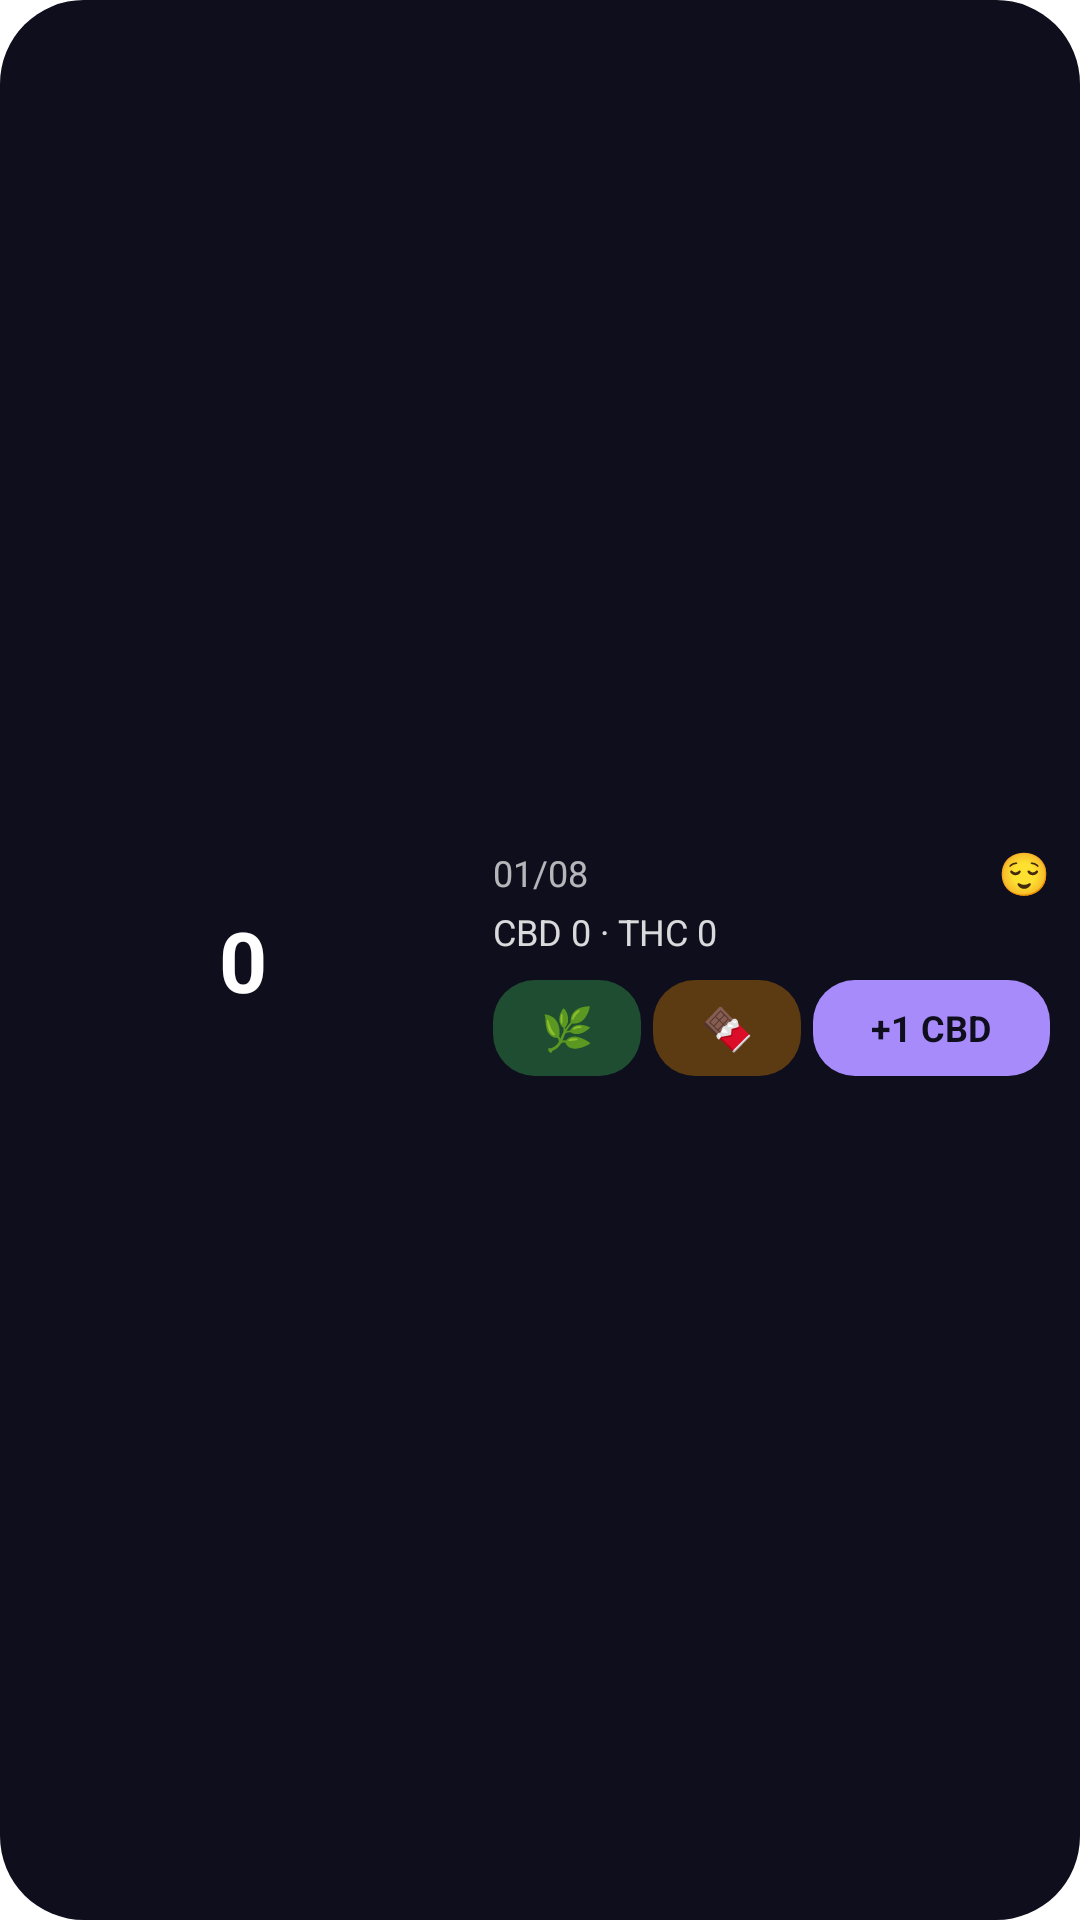

Write the Android layout XML for this screen, with the resource values it uses.
<!-- AndroidManifest.xml: application theme Theme.CBDCounter -->
<!-- res/layout/cbd_widget_wide.xml -->
<?xml version="1.0" encoding="utf-8"?>
<LinearLayout xmlns:android="http://schemas.android.com/apk/res/android"
    android:id="@+id/widget_container"
    android:layout_width="match_parent"
    android:layout_height="match_parent"
    android:orientation="horizontal"
    android:background="@drawable/widget_bg_me3"
    android:padding="10dp"
    android:gravity="center_vertical">

    <FrameLayout
        android:layout_width="0dp"
        android:layout_height="match_parent"
        android:layout_weight="1"
        android:layout_marginEnd="12dp">

        <ImageView
            android:id="@+id/widget_rings"
            android:layout_width="match_parent"
            android:layout_height="match_parent"
            android:scaleType="fitCenter"
            android:contentDescription="@null" />

        <TextView
            android:id="@+id/widget_counter"
            android:layout_width="wrap_content"
            android:layout_height="wrap_content"
            android:layout_gravity="center"
            android:text="0"
            android:textColor="#FFFFFF"
            android:textSize="28sp"
            android:textStyle="bold" />
    </FrameLayout>

    <LinearLayout
        android:layout_width="0dp"
        android:layout_height="wrap_content"
        android:layout_weight="1.3"
        android:orientation="vertical">

        <LinearLayout
            android:layout_width="match_parent"
            android:layout_height="wrap_content"
            android:orientation="horizontal"
            android:gravity="center_vertical">

            <TextView
                android:id="@+id/widget_date"
                android:layout_width="0dp"
                android:layout_height="wrap_content"
                android:layout_weight="1"
                android:text="01/08"
                android:textColor="#FFFFFF"
                android:textSize="12sp"
                android:alpha="0.70" />

            <TextView
                android:id="@+id/widget_emoji"
                android:layout_width="wrap_content"
                android:layout_height="wrap_content"
                android:text="😌"
                android:textSize="14sp" />
        </LinearLayout>

        <TextView
            android:id="@+id/widget_sub_counts"
            android:layout_width="match_parent"
            android:layout_height="wrap_content"
            android:layout_marginTop="2dp"
            android:layout_marginBottom="8dp"
            android:text="CBD 0 · THC 0"
            android:textColor="#FFFFFF"
            android:textSize="12sp"
            android:alpha="0.85" />

        <LinearLayout
            android:layout_width="match_parent"
            android:layout_height="32dp"
            android:orientation="horizontal">

            <TextView
                android:id="@+id/widget_btn_weed"
                android:layout_width="0dp"
                android:layout_height="match_parent"
                android:layout_weight="1"
                android:layout_marginEnd="4dp"
                android:text="🌿"
                android:textSize="14sp"
                android:gravity="center"
                android:background="@drawable/widget_btn_me3_weed" />

            <TextView
                android:id="@+id/widget_btn_polem"
                android:layout_width="0dp"
                android:layout_height="match_parent"
                android:layout_weight="1"
                android:layout_marginEnd="4dp"
                android:text="🍫"
                android:textSize="14sp"
                android:gravity="center"
                android:background="@drawable/widget_btn_me3_polem" />

            <TextView
                android:id="@+id/widget_add_button"
                android:layout_width="0dp"
                android:layout_height="match_parent"
                android:layout_weight="1.6"
                android:text="@string/widget_add_cbd"
                android:textColor="#0E0E1C"
                android:textSize="12sp"
                android:textStyle="bold"
                android:maxLines="1"
                android:gravity="center"
                android:background="@drawable/widget_btn_me3_add" />
        </LinearLayout>
    </LinearLayout>
</LinearLayout>
<!-- resources referenced by this layout -->
<resources>
  <!-- drawable widget_bg_me3 (drawable) -->
  <?xml version="1.0" encoding="utf-8"?>
  <shape xmlns:android="http://schemas.android.com/apk/res/android"
      android:shape="rectangle">
      <solid android:color="@color/widget_bg" />
      <corners android:radius="28dp" />
  </shape>
  <!-- drawable widget_btn_me3_add (drawable) -->
  <?xml version="1.0" encoding="utf-8"?>
  <shape xmlns:android="http://schemas.android.com/apk/res/android"
      android:shape="rectangle">
      <solid android:color="@color/widget_ring_thc" />
      <corners android:radius="14dp" />
  </shape>
  <!-- drawable widget_btn_me3_polem (drawable) -->
  <?xml version="1.0" encoding="utf-8"?>
  <shape xmlns:android="http://schemas.android.com/apk/res/android"
      android:shape="rectangle">
      <solid android:color="#5C3A12" />
      <corners android:radius="14dp" />
  </shape>
  <!-- drawable widget_btn_me3_weed (drawable) -->
  <?xml version="1.0" encoding="utf-8"?>
  <shape xmlns:android="http://schemas.android.com/apk/res/android"
      android:shape="rectangle">
      <solid android:color="#1F4D32" />
      <corners android:radius="14dp" />
  </shape>
  <string name="widget_add_cbd">+1 CBD</string>
  <style name="Theme.CBDCounter" parent="Theme.Material3.DayNight.NoActionBar">
          <item name="colorPrimary">@color/m3_primary</item>
          <item name="colorOnPrimary">@color/m3_on_primary</item>
          <item name="colorPrimaryContainer">@color/m3_primary_container</item>
          <item name="colorOnPrimaryContainer">@color/m3_on_primary_container</item>
  
          <item name="colorSecondary">@color/m3_secondary</item>
          <item name="colorOnSecondary">@color/m3_on_secondary</item>
          <item name="colorSecondaryContainer">@color/m3_secondary_container</item>
  
          <item name="colorTertiary">@color/m3_tertiary</item>
          <item name="colorOnTertiary">@color/m3_on_tertiary</item>
          <item name="colorTertiaryContainer">@color/m3_tertiary_container</item>
  
          <item name="colorSurface">@color/m3_surface</item>
          <item name="colorSurfaceVariant">@color/m3_surface_variant</item>
          <item name="colorOnSurface">@color/m3_on_surface</item>
          <item name="colorOnSurfaceVariant">@color/m3_on_surface_variant</item>
          <item name="colorOutline">@color/m3_outline</item>
  
          <item name="colorError">@color/red_critical</item>
          <item name="android:colorBackground">@color/m3_surface</item>
          <item name="android:navigationBarColor">@color/m3_surface_variant</item>
      </style>
  <color name="widget_bg">#0E0E1C</color>
  <color name="widget_ring_thc">#A78BFA</color>
  <color name="m3_primary">#6750A4</color>
  <color name="m3_on_primary">#FFFFFF</color>
  <color name="m3_primary_container">#EADDFF</color>
  <color name="m3_on_primary_container">#21005D</color>
  <color name="m3_secondary">#4CAF50</color>
  <color name="m3_on_secondary">#FFFFFF</color>
  <color name="m3_secondary_container">#C8E6C9</color>
  <color name="m3_tertiary">#7B1FA2</color>
  <color name="m3_on_tertiary">#FFFFFF</color>
  <color name="m3_tertiary_container">#E1BEE7</color>
  <color name="m3_surface">#FFFBFE</color>
  <color name="m3_surface_variant">#E7E0EC</color>
  <color name="m3_on_surface">#1C1B1F</color>
  <color name="m3_on_surface_variant">#49454F</color>
  <color name="m3_outline">#79747E</color>
  <color name="red_critical">#f56565</color>
</resources>
